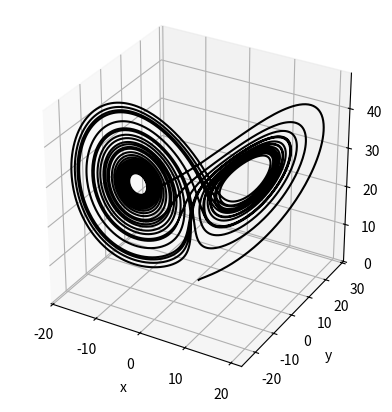

The matplotlib source for this figure:
'''
Este codigo resuelve la ecuacion de Lorentz
'''

import numpy as np
import matplotlib.pyplot as plt
from scipy.integrate import ode
from mpl_toolkits.mplot3d import Axes3D

def funcion(t, p):
    dx = 10 * (p[1] - p[0])
    dy = p[0] * (28 - p[2]) - p[1]
    dz = p[0] * p[1] - p[2]*(8./3)
    return [dx,dy,dz]

#Condiciones iniciales
t0 = 0.0001 #Cambiar por 0.0001 si no funciona
x0 = 1
y0 = 1
z0 = 1
p0 = [x0, y0, z0]

r = ode(funcion)
r.set_integrator('dopri5')
r.set_initial_value(p0)

t_values = np.linspace(t0, 10* np.pi,10000)
x = np.zeros(len(t_values))
y = np.zeros(len(t_values))
z = np.zeros(len(t_values))

for i in range(len(t_values)):
    r.integrate(t_values[i])
    x[i], y[i] , z[i]= r.y

fig = plt.figure(1)

ax = fig.add_subplot(111, projection='3d')
ax.set_aspect('equal')

ax.plot(x, y, z, 'k')

ax.set_xlabel('x')
ax.set_ylabel('y')
ax.set_zlabel('z')

plt.show()
